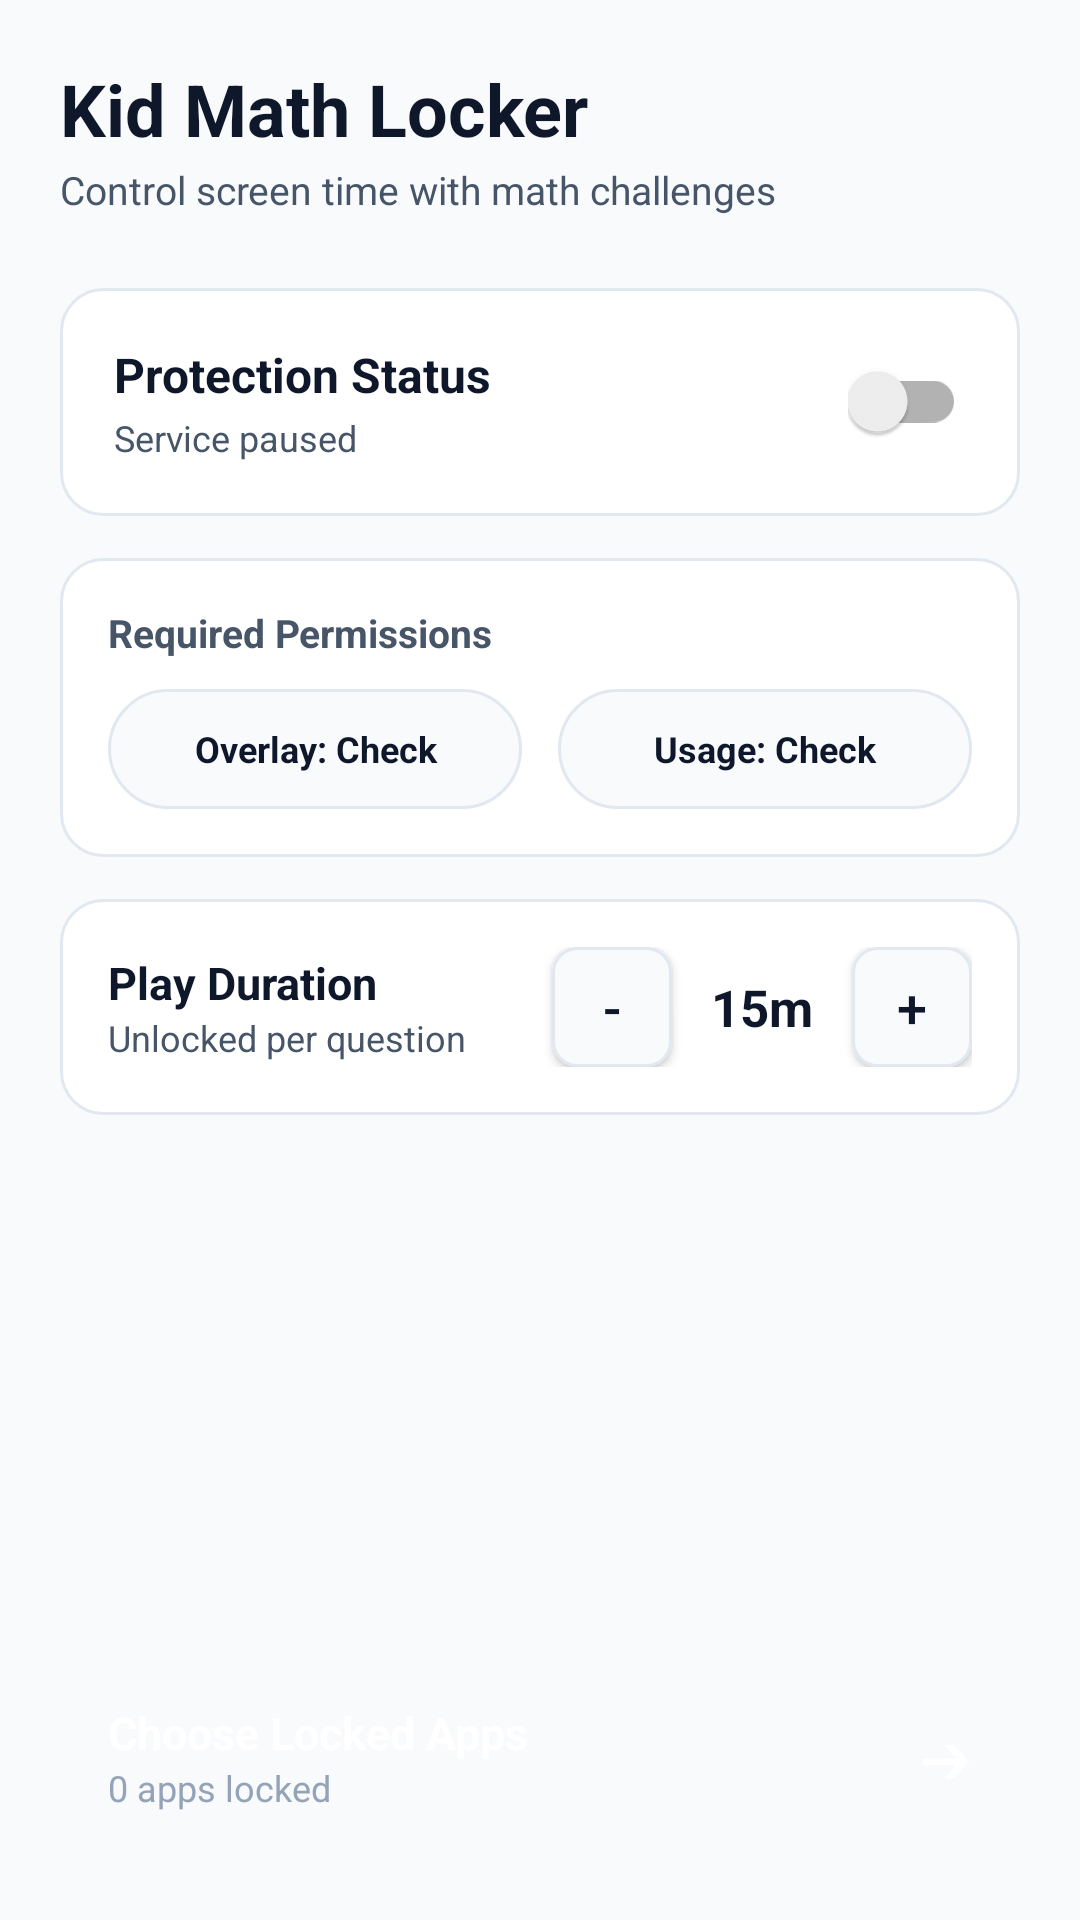

Layout XML and referenced resources for this Android screen:
<!-- AndroidManifest.xml: application theme Theme.AppCompat.Light.DarkActionBar -->
<!-- res/layout/activity_main.xml -->
<?xml version="1.0" encoding="utf-8"?>
<LinearLayout xmlns:android="http://schemas.android.com/apk/res/android"
    android:layout_width="match_parent"
    android:layout_height="match_parent"
    android:orientation="vertical"
    android:background="@color/surface_bg"
    android:padding="20dp">

    
    <TextView
        android:layout_width="wrap_content"
        android:layout_height="wrap_content"
        android:text="Kid Math Locker"
        android:textSize="24sp"
        android:textStyle="bold"
        android:textColor="@color/text_primary" />

    <TextView
        android:layout_width="wrap_content"
        android:layout_height="wrap_content"
        android:text="Control screen time with math challenges"
        android:textSize="13sp"
        android:textColor="@color/text_secondary"
        android:layout_marginTop="2dp"
        android:layout_marginBottom="24dp" />

    
    <LinearLayout
        android:layout_width="match_parent"
        android:layout_height="wrap_content"
        android:background="@drawable/bg_card_minimal"
        android:orientation="horizontal"
        android:gravity="center_vertical"
        android:padding="18dp"
        android:layout_marginBottom="14dp">

        <LinearLayout
            android:layout_width="0dp"
            android:layout_height="wrap_content"
            android:layout_weight="1"
            android:orientation="vertical">

            <TextView
                android:layout_width="wrap_content"
                android:layout_height="wrap_content"
                android:text="Protection Status"
                android:textSize="16sp"
                android:textStyle="bold"
                android:textColor="@color/text_primary" />

            <TextView
                android:id="@+id/tvProtectionStatus"
                android:layout_width="wrap_content"
                android:layout_height="wrap_content"
                android:text="Service paused"
                android:textSize="12sp"
                android:textColor="@color/text_secondary"
                android:layout_marginTop="2dp" />
        </LinearLayout>

        <androidx.appcompat.widget.SwitchCompat
            android:id="@+id/switchProtection"
            android:layout_width="wrap_content"
            android:layout_height="wrap_content" />
    </LinearLayout>

    
    <LinearLayout
        android:layout_width="match_parent"
        android:layout_height="wrap_content"
        android:background="@drawable/bg_card_minimal"
        android:orientation="vertical"
        android:padding="16dp"
        android:layout_marginBottom="14dp">

        <TextView
            android:layout_width="wrap_content"
            android:layout_height="wrap_content"
            android:text="Required Permissions"
            android:textSize="13sp"
            android:textStyle="bold"
            android:textColor="@color/text_secondary"
            android:layout_marginBottom="10dp" />

        <LinearLayout
            android:layout_width="match_parent"
            android:layout_height="wrap_content"
            android:orientation="horizontal">

            <TextView
                android:id="@+id/btnOverlayPermission"
                android:layout_width="0dp"
                android:layout_height="40dp"
                android:layout_weight="1"
                android:background="@drawable/bg_status_pill"
                android:gravity="center"
                android:text="Overlay: Check"
                android:textSize="12sp"
                android:textStyle="bold"
                android:textColor="@color/text_primary"
                android:layout_marginEnd="6dp" />

            <TextView
                android:id="@+id/btnUsagePermission"
                android:layout_width="0dp"
                android:layout_height="40dp"
                android:layout_weight="1"
                android:background="@drawable/bg_status_pill"
                android:gravity="center"
                android:text="Usage: Check"
                android:textSize="12sp"
                android:textStyle="bold"
                android:textColor="@color/text_primary"
                android:layout_marginStart="6dp" />
        </LinearLayout>
    </LinearLayout>

    
    <LinearLayout
        android:layout_width="match_parent"
        android:layout_height="wrap_content"
        android:background="@drawable/bg_card_minimal"
        android:orientation="horizontal"
        android:gravity="center_vertical"
        android:padding="16dp"
        android:layout_marginBottom="14dp">

        <LinearLayout
            android:layout_width="0dp"
            android:layout_height="wrap_content"
            android:layout_weight="1"
            android:orientation="vertical">

            <TextView
                android:layout_width="wrap_content"
                android:layout_height="wrap_content"
                android:text="Play Duration"
                android:textSize="15sp"
                android:textStyle="bold"
                android:textColor="@color/text_primary" />

            <TextView
                android:layout_width="wrap_content"
                android:layout_height="wrap_content"
                android:text="Unlocked per question"
                android:textSize="12sp"
                android:textColor="@color/text_secondary" />
        </LinearLayout>

        <Button
            android:id="@+id/btnMinus"
            android:layout_width="40dp"
            android:layout_height="40dp"
            android:background="@drawable/bg_btn_stepper"
            android:text="-"
            android:textSize="18sp"
            android:textColor="@color/text_primary" />

        <TextView
            android:id="@+id/tvDurationDisplay"
            android:layout_width="60dp"
            android:layout_height="wrap_content"
            android:gravity="center"
            android:text="15m"
            android:textSize="17sp"
            android:textStyle="bold"
            android:textColor="@color/text_primary" />

        <Button
            android:id="@+id/btnPlus"
            android:layout_width="40dp"
            android:layout_height="40dp"
            android:background="@drawable/bg_btn_stepper"
            android:text="+"
            android:textSize="18sp"
            android:textColor="@color/text_primary" />
    </LinearLayout>

    <View
        android:layout_width="match_parent"
        android:layout_height="0dp"
        android:layout_weight="1" />

    
    <LinearLayout
        android:id="@+id/btnGoToAppList"
        android:layout_width="match_parent"
        android:layout_height="wrap_content"
        android:background="@drawable/bg_btn_primary"
        android:orientation="horizontal"
        android:gravity="center_vertical"
        android:padding="16dp">

        <LinearLayout
            android:layout_width="0dp"
            android:layout_height="wrap_content"
            android:layout_weight="1"
            android:orientation="vertical">

            <TextView
                android:layout_width="wrap_content"
                android:layout_height="wrap_content"
                android:text="Choose Locked Apps"
                android:textSize="15sp"
                android:textStyle="bold"
                android:textColor="#FFFFFF" />

            <TextView
                android:id="@+id/tvLockedCount"
                android:layout_width="wrap_content"
                android:layout_height="wrap_content"
                android:text="0 apps locked"
                android:textSize="12sp"
                android:textColor="#94A3B8" />
        </LinearLayout>

        <TextView
            android:layout_width="wrap_content"
            android:layout_height="wrap_content"
            android:text="➔"
            android:textSize="18sp"
            android:textColor="#FFFFFF" />
    </LinearLayout>

</LinearLayout>
<!-- resources referenced by this layout -->
<resources>
  <color name="surface_bg">#F8FAFC</color>
  <color name="text_primary">#0F172A</color>
  <color name="text_secondary">#475569</color>
  <!-- drawable bg_btn_stepper (drawable) -->
  <?xml version="1.0" encoding="utf-8"?>
  <shape xmlns:android="http://schemas.android.com/apk/res/android"
      android:shape="rectangle">
      <solid android:color="@color/surface_bg" />
      <corners android:radius="8dp" />
      <stroke
          android:width="1dp"
          android:color="@color/border_subtle" />
  </shape>
  <!-- drawable bg_card_minimal (drawable) -->
  <?xml version="1.0" encoding="utf-8"?>
  <shape xmlns:android="http://schemas.android.com/apk/res/android"
      android:shape="rectangle">
      <solid android:color="@color/surface_card" />
      <corners android:radius="14dp" />
      <stroke
          android:width="1dp"
          android:color="@color/border_subtle" />
  </shape>
  <!-- drawable bg_status_pill (drawable) -->
  <?xml version="1.0" encoding="utf-8"?>
  <shape xmlns:android="http://schemas.android.com/apk/res/android"
      android:shape="rectangle">
      <solid android:color="@color/surface_bg" />
      <corners android:radius="20dp" />
      <stroke
          android:width="1dp"
          android:color="@color/border_subtle" />
  </shape>
  <color name="border_subtle">#E2E8F0</color>
  <color name="surface_card">#FFFFFF</color>
</resources>
